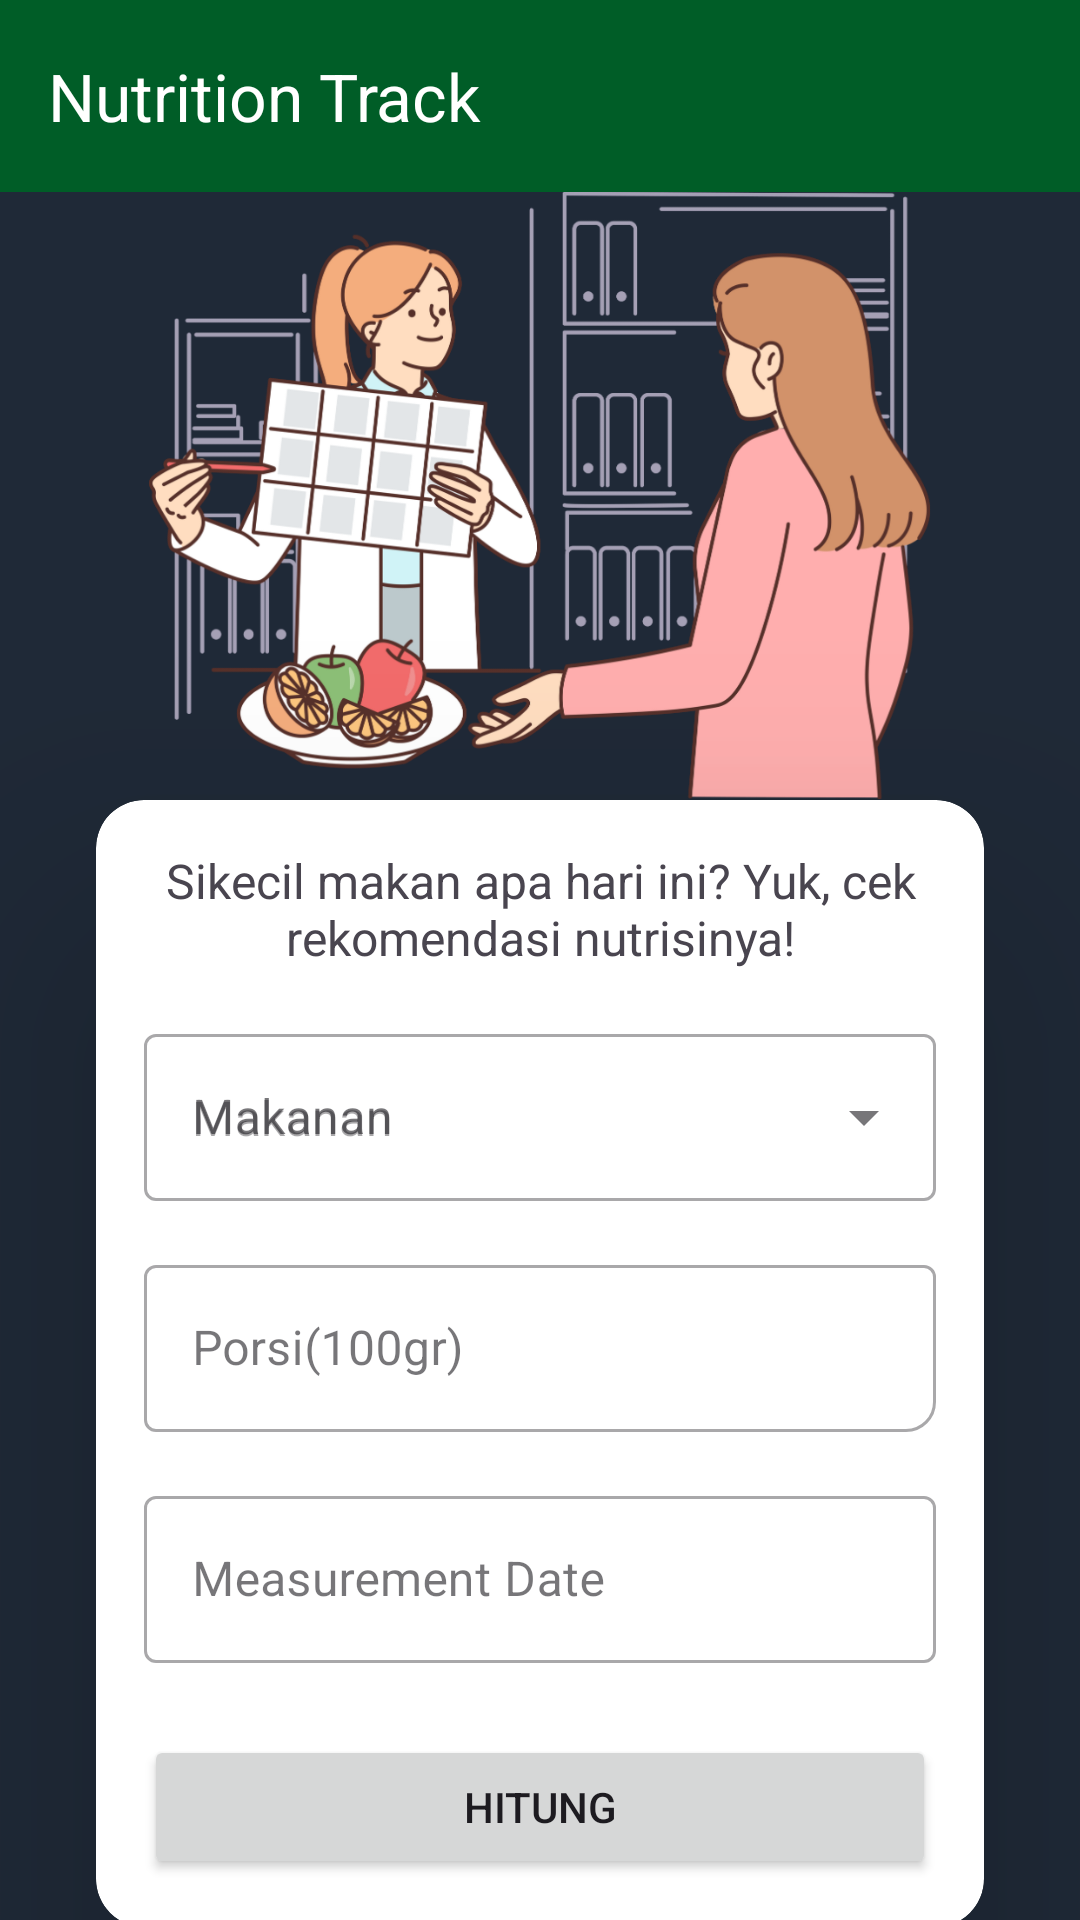

Layout XML and referenced resources for this Android screen:
<!-- AndroidManifest.xml: application theme Theme.StunBy -->
<!-- res/layout/activity_nutrition.xml -->
<?xml version="1.0" encoding="utf-8"?>
<androidx.constraintlayout.widget.ConstraintLayout xmlns:android="http://schemas.android.com/apk/res/android"
    xmlns:app="http://schemas.android.com/apk/res-auto"
    xmlns:tools="http://schemas.android.com/tools"
    android:id="@+id/main"
    android:layout_width="match_parent"
    android:layout_height="match_parent"
    android:background="@color/colorOnSecondary"
    tools:context=".ui.nutrition.NutritionActivity">


    
    <com.google.android.material.appbar.MaterialToolbar
        android:id="@+id/top_app_bar"
        android:layout_width="match_parent"
        android:layout_height="?attr/actionBarSize"
        android:background="?attr/colorPrimary"
        app:contentInsetStart="16dp"
        app:layout_constraintEnd_toEndOf="parent"
        app:layout_constraintStart_toStartOf="parent"
        app:layout_constraintTop_toTopOf="parent"
        app:navigationIcon="@drawable/ic_arrow_back"
        app:title="Nutrition Track"
        app:titleTextColor="?attr/colorOnPrimary" />

    <ImageView
        android:id="@+id/imageView2"
        android:layout_width="0dp"
        android:layout_height="0dp"
        android:src="@drawable/nutrition_img"
        app:layout_constraintDimensionRatio="H,16:9"
        app:layout_constraintEnd_toEndOf="parent"
        app:layout_constraintStart_toStartOf="parent"
        app:layout_constraintTop_toBottomOf="@+id/top_app_bar" />


    
    <androidx.cardview.widget.CardView
        android:layout_width="match_parent"
        android:layout_height="wrap_content"
        android:layout_marginStart="32dp"
        android:layout_marginEnd="32dp"
        app:cardCornerRadius="16dp"
        app:cardElevation="50dp"
        app:layout_constraintEnd_toEndOf="parent"
        app:layout_constraintStart_toStartOf="parent"
        app:layout_constraintTop_toBottomOf="@+id/imageView2">

        <LinearLayout
            android:layout_width="match_parent"
            android:layout_height="wrap_content"
            android:orientation="vertical"
            android:padding="16dp">

            <TextView
                android:id="@+id/tv_feature_description"
                android:layout_width="match_parent"
                android:layout_height="wrap_content"
                android:layout_marginBottom="16dp"
                android:text="Sikecil makan apa hari ini? Yuk, cek rekomendasi nutrisinya!"
                android:textAlignment="center"
                android:textColor="@color/primaryText"
                android:textSize="16sp"/>

            
            <com.google.android.material.textfield.TextInputLayout
                android:id="@+id/dropdownSearchLayout"
                style="@style/Widget.MaterialComponents.TextInputLayout.OutlinedBox.ExposedDropdownMenu"
                android:layout_width="match_parent"
                android:layout_height="wrap_content"
                android:hint="Makanan">

                <androidx.appcompat.widget.AppCompatAutoCompleteTextView
                    android:layout_width="match_parent"
                    android:layout_height="wrap_content"
                    android:hint="Makanan"
                    android:inputType="none" />
            </com.google.android.material.textfield.TextInputLayout>

            
            <com.google.android.material.textfield.TextInputLayout
                android:id="@+id/portionEditTextLayout"
                style="@style/Widget.MaterialComponents.TextInputLayout.OutlinedBox"
                android:layout_width="match_parent"
                android:layout_height="wrap_content"
                android:layout_marginTop="16dp"
                android:hint="Porsi(100gr)"
                app:boxCornerRadiusBottomEnd="10dp">

                <com.google.android.material.textfield.TextInputEditText
                    android:id="@+id/ed_portion"
                    android:layout_width="match_parent"
                    android:layout_height="wrap_content"
                    android:inputType="numberDecimal" />
            </com.google.android.material.textfield.TextInputLayout>

            
            <com.google.android.material.textfield.TextInputLayout
                android:id="@+id/dateEditTextLayout"
                style="@style/Widget.MaterialComponents.TextInputLayout.OutlinedBox"
                android:layout_width="match_parent"
                android:layout_height="wrap_content"
                android:layout_marginTop="16dp"
                android:hint="@string/hint_date">

                <com.google.android.material.textfield.TextInputEditText
                    android:id="@+id/ed_date"
                    android:layout_width="match_parent"
                    android:layout_height="wrap_content"
                    android:focusable="false"
                    android:inputType="none" />
            </com.google.android.material.textfield.TextInputLayout>

            
            <Button
                android:id="@+id/btn_calculate"
                android:layout_width="match_parent"
                android:layout_height="wrap_content"
                android:layout_marginTop="24dp"
                android:text="Hitung" />
        </LinearLayout>
    </androidx.cardview.widget.CardView>
</androidx.constraintlayout.widget.ConstraintLayout>
<!-- resources referenced by this layout -->
<resources>
  <color name="colorOnSecondary">#1F2937</color>
  <!-- drawable nutrition_img: png bitmap (drawable, 226244 bytes) -->
  <string name="hint_date">Measurement Date</string>
  <style name="Theme.StunBy" parent="Theme.Material3.Light.NoActionBar">
          
          <item name="colorPrimary">@color/colorPrimary</item>
          <item name="colorPrimaryVariant">@color/colorPrimaryVariant</item>
          <item name="colorOnPrimary">@color/colorOnPrimary</item>
          
          <item name="colorSecondary">@color/colorSecondary</item>
          <item name="colorSecondaryVariant">@color/colorSecondaryVariant</item>
          <item name="colorOnSecondary">@color/colorOnSecondary</item>
          
          <item name="android:statusBarColor">?attr/colorPrimaryVariant</item>
          
      </style>
  <color name="colorPrimary">#005D27</color>
  <color name="colorPrimaryVariant">#128A56</color>
  <color name="colorOnPrimary">#FFFFFF</color>
  <color name="colorSecondary">#51FFB3</color>
  <color name="colorSecondaryVariant">#39CB8E</color>
</resources>
